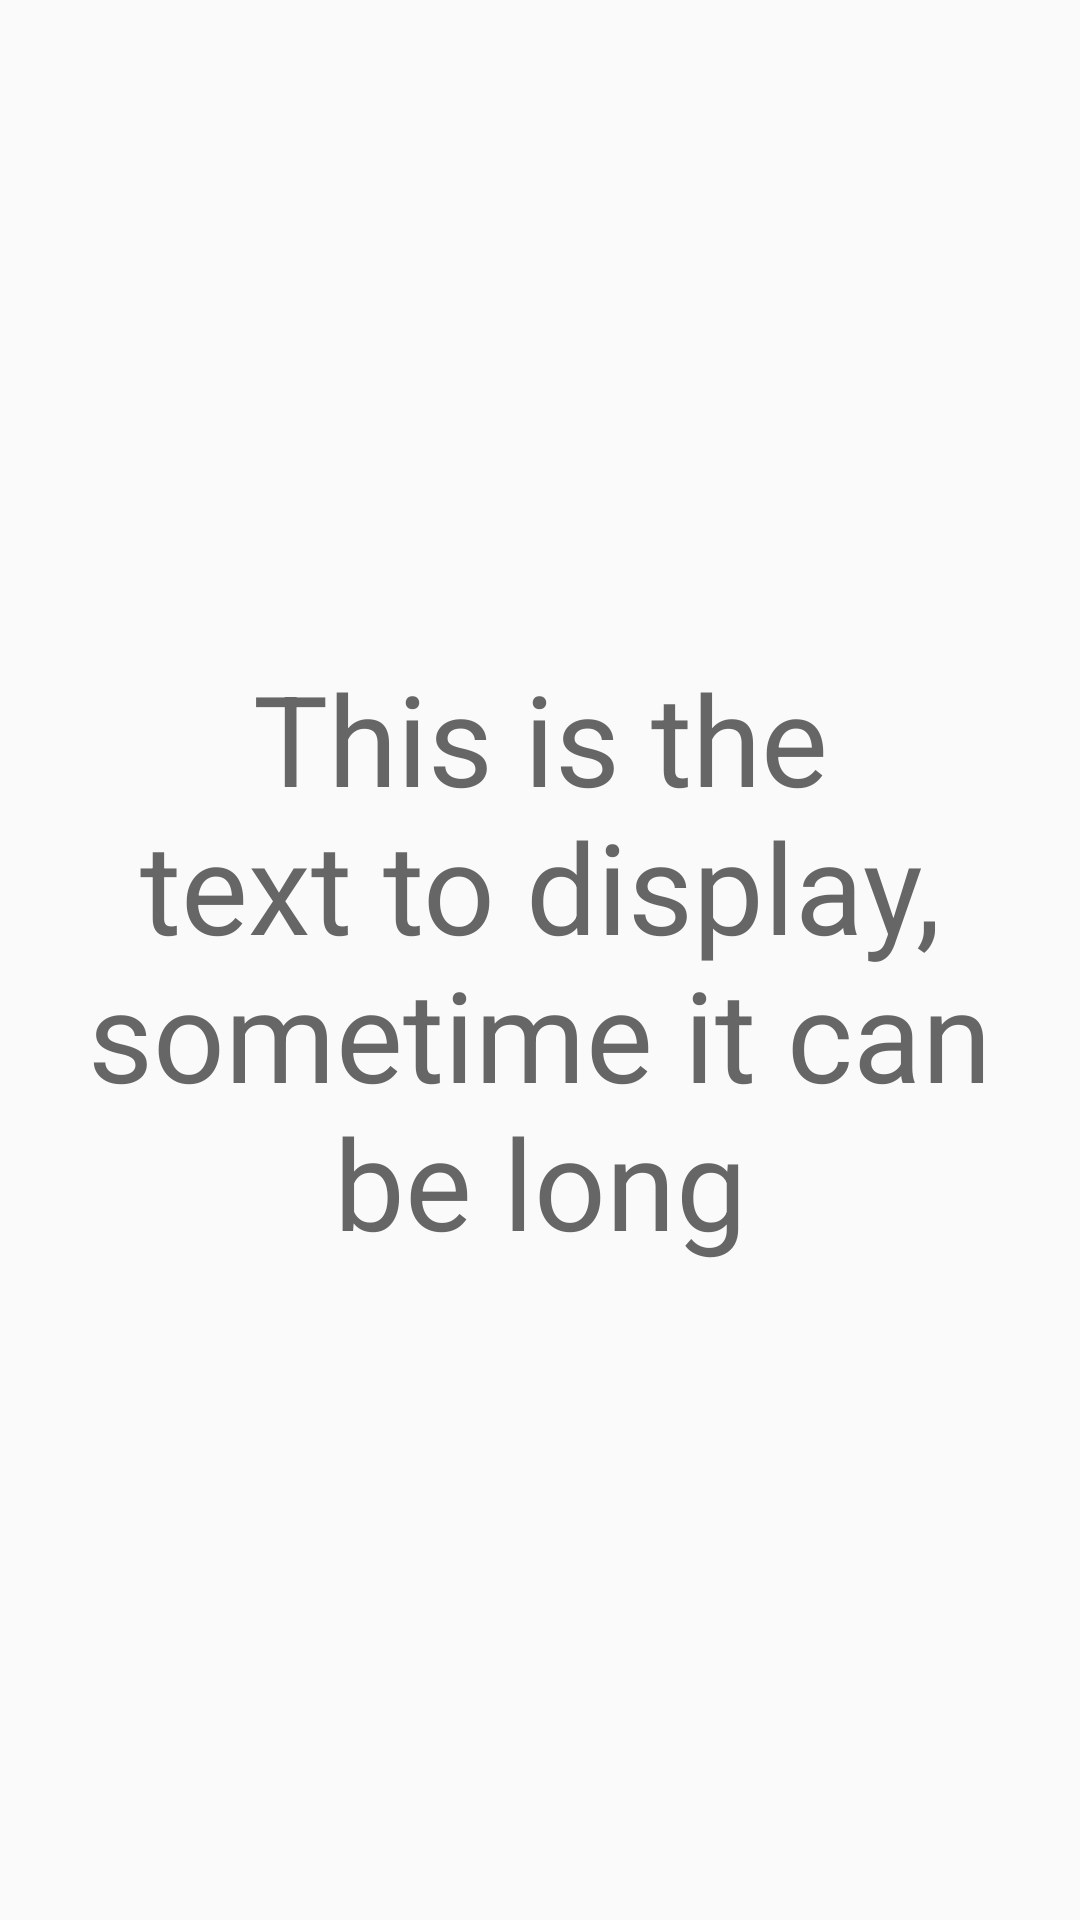

Produce the Android XML layout that renders to this screen, including the resource entries it uses.
<!-- AndroidManifest.xml: application theme Theme.AppCompat.Light.NoActionBar -->
<!-- res/layout/view_guess_word.xml -->
<?xml version="1.0" encoding="utf-8"?>
<android.widget.RelativeLayout
    xmlns:android="http://schemas.android.com/apk/res/android" android:layout_width="match_parent"
    android:layout_height="match_parent">

    <TextView android:id="@+id/text_view"
        android:layout_width="match_parent"
        android:layout_height="wrap_content"
        android:text="This is the text to display, sometime it can be long"
        android:textAlignment="center"
        android:textSize="42dp"
        android:textColor="@color/card_text"
        android:layout_marginLeft="20dp"
        android:layout_marginRight="20dp"
        android:layout_centerInParent="true"
        />

</android.widget.RelativeLayout>
<!-- resources referenced by this layout -->
<resources>
  <color name="card_text">#666666</color>
</resources>
